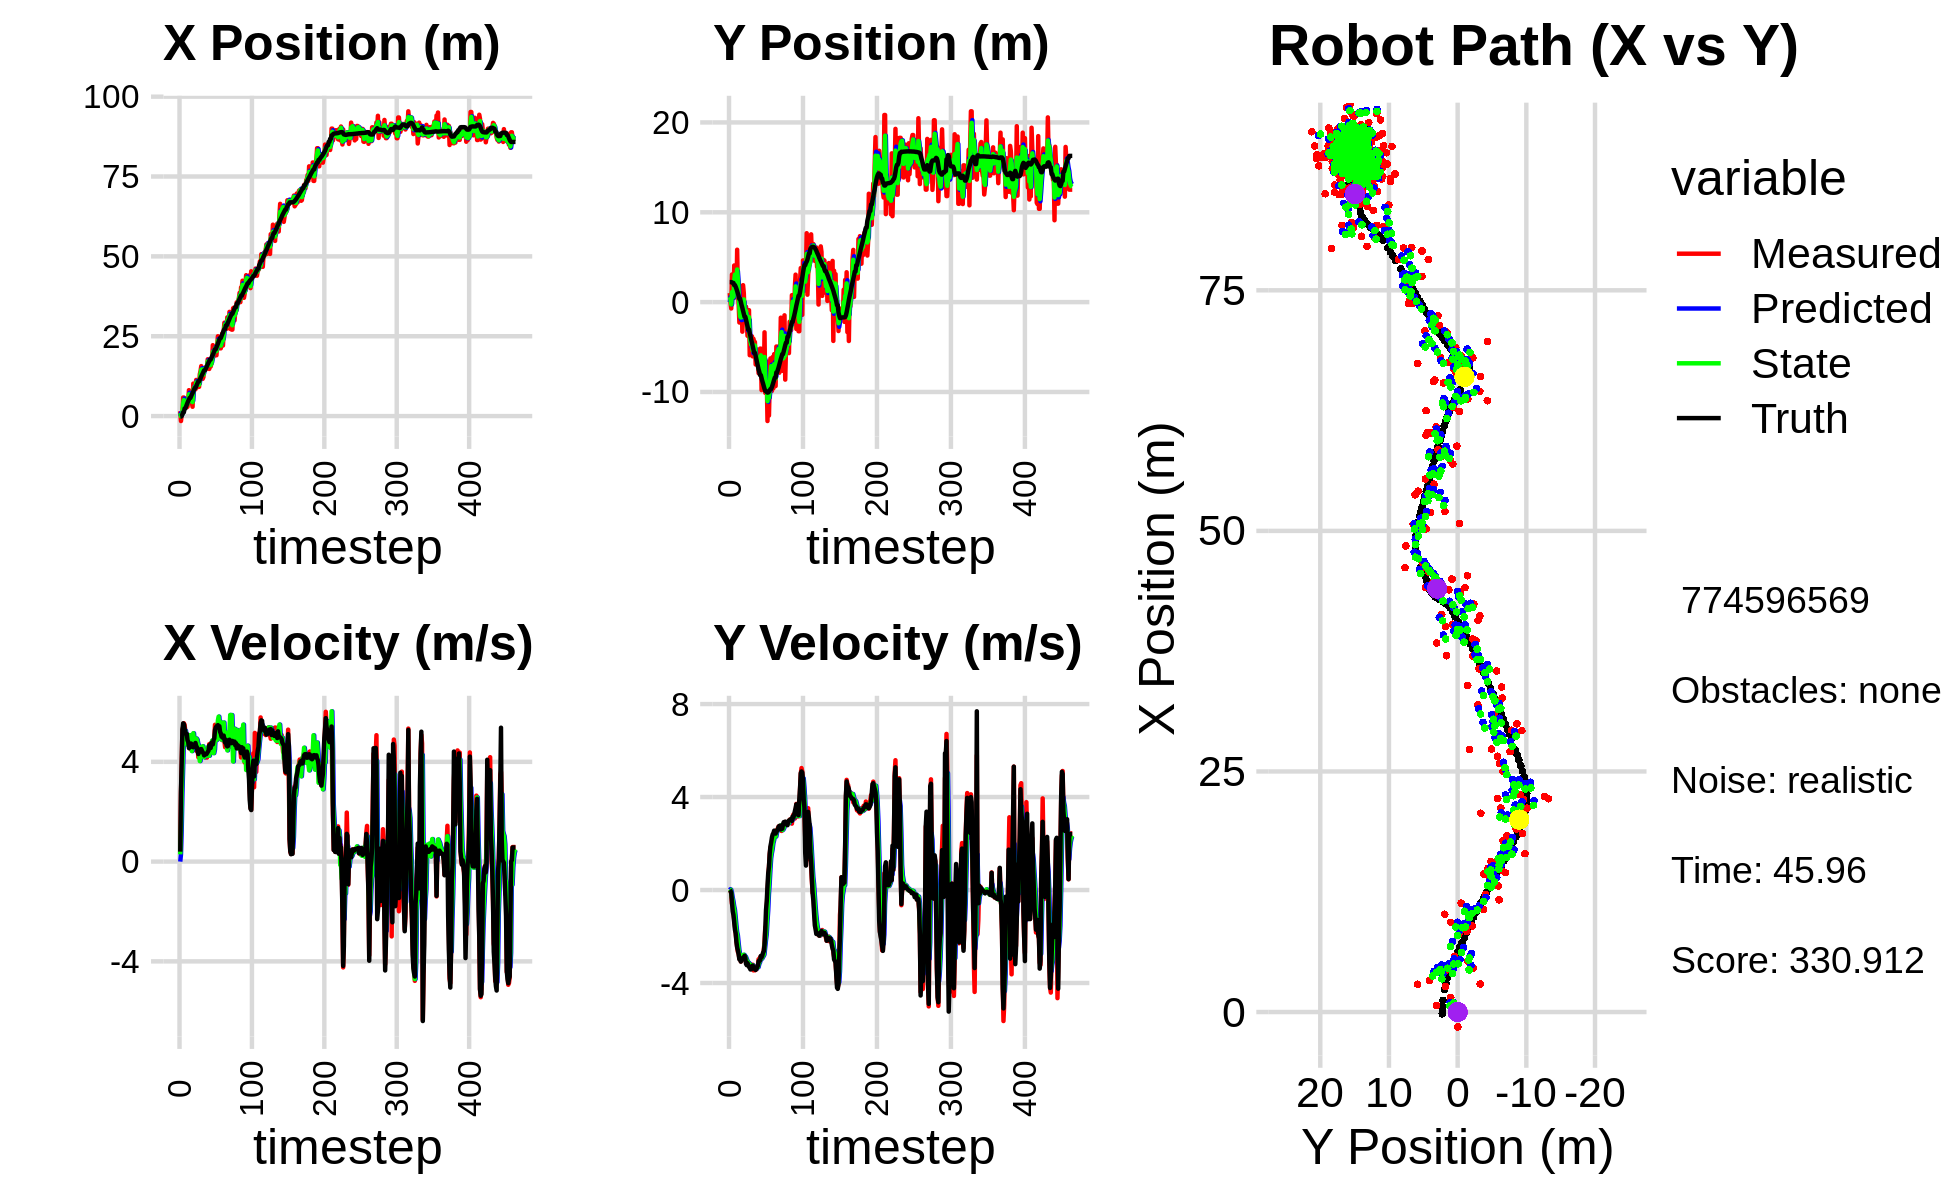

The data file committed next to this chart (first rows):
0.000000000000000000e+00, 0.000000000000000000e+00, 0.000000000000000000e+00, 0.000000000000000000e+00, 0.000000000000000000e+00, 0.000000000000000000e+00, 0.000000000000000000e+00, 0.000000000000000000e+00, 0.000000000000000000e+00, 0.000000000000000000e+00, 0.000000000000000000e+00, 0.000000000000000000e+00, -1.847835781491454499e-01, 2.231040001789095673e+00, 0.000000000000000000e+00, 0.000000000000000000e+00, 0.000000000000000000e+00, -9.733552724355831742e-05
1.527963161241811862e+00, 1.007424235876232643e+00, 3.919999893605923824e-01, -1.742780651378829761e-05, 0.000000000000000000e+00, 0.000000000000000000e+00, 0.000000000000000000e+00, 0.000000000000000000e+00, 9.457279967193403802e-01, 5.644105458235848527e-01, 2.902150543231765689e-01, 3.711262946143455144e-02, -1.847835781491454499e-01, 2.231040001789095673e+00, 4.000000000000000222e-01, 0.000000000000000000e+00, 4.000000059604644775e-01, 4.445869126357138157e-05
-1.551381111439408267e+00, -3.921621990941318026e-02, 2.704971939088033128e+00, -1.230430802957677844e-02, 9.747495021516580094e-01, 5.681218087697282870e-01, 2.902150543231765689e-01, 3.711262946143455144e-02, -5.494276015455679119e-02, 3.247209185288820743e-01, 1.249141873917073875e+00, 1.792147510750263795e-02, -1.509090659447803462e-01, 2.231020033685852333e+00, 2.799999999999999822e+00, -3.300000000000000155e-02, 2.799999952316284180e+00, 4.548743367195129395e-03
3.813505168223618180e-01, -7.098477766591754223e-01, 3.918824485926476697e+00, -1.577913492506945459e-01, 6.997142723715060741e-02, 3.265130660396323159e-01, 1.249141873917073875e+00, 1.792147510750263795e-02, 3.785469784054190101e-01, -2.503340769644593622e-01, 2.705517492455693951e+00, -1.047297237858818980e-01, 6.552922713069513072e-02, 2.228866488438265403e+00, 3.998000000000000220e+00, -1.260000000000000009e-01, 4.000000000000000000e+00, 4.024323076009750366e-02
6.962201522034574541e-01, 3.072164947502392440e+00, 5.285254305066480640e+00, -5.892446238237696310e-01, 6.490987276509884163e-01, -2.608070493430475478e-01, 2.705517492455693951e+00, -1.047297237858818980e-01, 6.299382156676966993e-01, 1.114265702118178769e+00, 3.743087783437730742e+00, -3.206428230432827875e-01, 5.827945469674731260e-01, 2.203548307780747173e+00, 5.285000000000000142e+00, -5.190000000000000169e-01, 5.309999942779541016e+00, 1.110299080610275269e-01
5.802912116293812872e+00, 4.518740316295593029e-01, 5.390601557972171776e+00, -6.009896220445317683e-01, 1.004246994011469774e+00, 1.082201419813850540e+00, 3.743087783437730742e+00, -3.206428230432827875e-01, 3.987039060501277099e+00, 7.291086272640505683e-01, 4.929981148000041280e+00, -4.744972042421513048e-01, 1.206169486006599678e+00, 2.130723728141317608e+00, 5.543000000000000149e+00, -9.160000000000000364e-01, 5.618000030517578125e+00, 1.110299080610275269e-01
5.802912116293812872e+00, 4.518740316295593029e-01, 5.547485485821319173e+00, -9.720228602516535199e-01, 4.480037175301281316e+00, 6.816589068398354323e-01, 4.929981148000041280e+00, -4.744972042421513048e-01, 5.003281100127466630e+00, 5.866763076290308909e-01, 5.137655092386923528e+00, -6.923449591803354508e-01, 1.206169486006599678e+00, 2.130723728141317608e+00, 5.514999999999999680e+00, -1.072000000000000064e+00, 5.618000030517578125e+00, 1.734578013420104980e-01
3.272865057202483108e+00, 4.079092517086986724e+00, 5.483716780809218427e+00, -1.292595950251665737e+00, 5.517046609366158982e+00, 5.174418117109973458e-01, 5.137655092386923528e+00, -6.923449591803354508e-01, 4.185767368984737224e+00, 2.394272627865826841e+00, 5.148990077389852260e+00, -8.394694988550530645e-01, 2.353329062467536925e+00, 1.895606054324715295e+00, 5.330000000000000071e+00, -1.383000000000000007e+00, 5.506000041961669922e+00, 2.314897179603576660e-01
3.272865057202483108e+00, 4.079092517086986724e+00, 5.223827929603485742e+00, -1.550232715802655425e+00, 4.700666376723722450e+00, 2.310325677980321402e+00, 5.148990077389852260e+00, -8.394694988550530645e-01, 4.117435945277327036e+00, 3.068150321838878369e+00, 5.243183709661298764e+00, -1.151040604568102754e+00, 2.353329062467536925e+00, 1.895606054324715295e+00, 5.176000000000000156e+00, -1.705000000000000071e+00, 5.449999809265136719e+00, 2.884833514690399170e-01
2.671561062385151342e+00, 1.774455561764387790e+00, 5.037900706082190538e+00, -1.827139754779740777e+00, 4.641754316243456913e+00, 2.953046261382068050e+00, 5.243183709661298764e+00, -1.151040604568102754e+00, 3.449501146866201573e+00, 2.302261912003371158e+00, 4.977388549295061360e+00, -1.502225420835509251e+00, 2.972999930376238886e+00, 1.709029986729573292e+00, 5.123000000000000220e+00, -1.858999999999999986e+00, 5.449999809265136719e+00, 3.479250073432922363e-01
5.410156726363578805e+00, 5.203584571352976029e-01, 4.984262906370766189e+00, -2.169612377841084960e+00, 3.947240001795707887e+00, 2.152039369919820366e+00, 4.977388549295061360e+00, -1.502225420835509251e+00, 4.546526906764518650e+00, 1.445085017791627902e+00, 4.906153553710787207e+00, -1.801780981283674254e+00, 3.565124868875050534e+00, 1.490425005184939922e+00, 5.123000000000000220e+00, -2.230999999999999872e+00, 5.587999820709228516e+00, 4.105561077594757080e-01
2.891485810535968870e+00, 5.834757758547042705e+00, 4.851488560335096345e+00, -2.458817024467482515e+00, 5.037142262135597015e+00, 1.264906919663260521e+00, 4.906153553710787207e+00, -1.801780981283674254e+00, 3.753928489147926761e+00, 3.631731051936662347e+00, 4.691403503668658992e+00, -1.949186290263934307e+00, 4.144749045022646960e+00, 1.234708264013654633e+00, 4.868999999999999773e+00, -2.471000000000000085e+00, 5.460000038146972656e+00, 4.690863490104675293e-01
4.711966056859520080e+00, 1.448155625927540990e+00, 4.700918699422537372e+00, -2.663413423095960741e+00, 4.223068839514792394e+00, 3.436812422910268783e+00, 4.691403503668658992e+00, -1.949186290263934307e+00, 4.424468589164022525e+00, 2.564050646104597320e+00, 4.667761315524319166e+00, -2.274037338257723473e+00, 4.699268698656111631e+00, 9.500852366910289559e-01, 4.799000000000000377e+00, -2.604000000000000092e+00, 5.460000038146972656e+00, 5.154780745506286621e-01
8.104552149846727005e+00, -1.586452577730012858e-01, 4.824466987946288477e+00, -2.733412542649998667e+00, 4.891244720716453998e+00, 2.336646912278824928e+00, 4.667761315524319166e+00, -2.274037338257723473e+00, 6.808887635489620394e+00, 1.022893020412199094e+00, 5.043829755078263588e+00, -2.564282046561946693e+00, 5.144741415736017842e+00, 6.933016325411214265e-01, 4.549999999999999822e+00, -2.762999999999999901e+00, 5.322999954223632812e+00, 5.154780745506286621e-01
4.577125787855133687e+00, -2.269136355446680575e+00, 4.708563510993345247e+00, -2.941790980209642470e+00, 7.313270610997446575e+00, 7.664648157560043362e-01, 5.043829755078263588e+00, -2.564282046561946693e+00, 6.185939169992993314e+00, -5.784411815005081614e-01, 5.071674764192439788e+00, -2.748506282656590471e+00, 5.675716757520949507e+00, 3.602953695681916924e-01, 4.605000000000000426e+00, -2.983000000000000096e+00, 5.486999988555908203e+00, 5.584372282028198242e-01
4.577125787855133687e+00, -2.269136355446680575e+00, 4.515803690706404083e+00, -2.944553583478980219e+00, 6.693106646412237737e+00, -8.532918097661672530e-01, 5.071674764192439788e+00, -2.748506282656590471e+00, 5.409111010827974297e+00, -1.590760061309986817e+00, 4.582141609517116798e+00, -2.881900264790971278e+00, 5.675716757520949507e+00, 3.602953695681916924e-01, 4.594000000000000306e+00, -3.000999999999999890e+00, 5.486999988555908203e+00, 5.778186917304992676e-01
5.295448243127975907e+00, -1.490242050722563549e+00, 4.721954341934171850e+00, -3.075121911760144933e+00, 5.867325171779685711e+00, -1.878950087789083900e+00, 4.582141609517116798e+00, -2.881900264790971278e+00, 5.624345938181999571e+00, -1.706330419872807536e+00, 4.679064150162855817e+00, -2.965230405100047761e+00, 6.206344962065895920e+00, 1.445384249630421794e-02, 4.732999999999999652e+00, -3.079000000000000181e+00, 5.645999908447265625e+00, 5.772458910942077637e-01
4.270311713042363344e+00, 1.801623059751103151e+00, 4.553484085081916710e+00, -2.956319098133040058e+00, 6.092252353198285064e+00, -2.002853460382812312e+00, 4.679064150162855817e+00, -2.965230405100047761e+00, 5.012978869408511784e+00, -5.260251017070483037e-02, 4.431129378060681745e+00, -2.847093848701873320e+00, 6.750196814251841815e+00, -3.395252683115030368e-01, 4.613999999999999879e+00, -2.999000000000000110e+00, 5.502999782562255859e+00, 5.758430957794189453e-01
2.914366125983391509e+00, -3.290291832017362861e+00, 4.656595703470976844e+00, -2.984640509935858610e+00, 5.456091807214580314e+00, -3.373118950408921513e-01, 4.431129378060681745e+00, -2.847093848701873320e+00, 4.378969490583950908e+00, -1.666145880479575236e+00, 4.706145539862556681e+00, -2.931299790515392800e+00, 7.198276877613538183e+00, -6.304612611003161948e-01, 4.625000000000000000e+00, -2.982000000000000206e+00, 5.502999782562255859e+00, 5.699861645698547363e-01
1.016194784644711469e+01, 1.883495047085874674e+00, 4.484004537273236224e+00, -2.874018368978489057e+00, 4.849584044570206309e+00, -1.959275859531114605e+00, 4.706145539862556681e+00, -2.931299790515392800e+00, 7.946574374863153878e+00, 1.081426163554333186e-03, 5.146211326194764624e+00, -2.793755788762158243e+00, 7.727098822785345433e+00, -9.687748417180932492e-01, 4.584999999999999964e+00, -2.911000000000000032e+00, 5.431000232696533203e+00, 5.699861645698547363e-01
9.322949647966442654e+00, 1.004378988198471268e+00, 4.477741585350589304e+00, -2.805438548290420275e+00, 8.461195507482630163e+00, -2.782941527126615022e-01, 5.146211326194764624e+00, -2.793755788762158243e+00, 8.843793209816496415e+00, 3.022185264540956928e-01, 4.802455131284748546e+00, -2.787711880371951612e+00, 8.258549094238182064e+00, -1.300778672522366231e+00, 4.647000000000000242e+00, -2.887000000000000011e+00, 5.471000194549560547e+00, 5.596986413002014160e-01
8.367316275658728486e+00, -1.358062789509737911e+00, 4.646160682504220318e+00, -2.810353900865405041e+00, 9.324038722944971269e+00, 2.344733841690049836e-02, 4.802455131284748546e+00, -2.787711880371951612e+00, 8.757775817771172200e+00, -6.777656106801185354e-01, 4.618399901075594727e+00, -2.836855908188566922e+00, 8.796427130891906643e+00, -1.626982973424977663e+00, 4.693999999999999950e+00, -2.830000000000000071e+00, 5.480999946594238281e+00, 5.439975261688232422e-01
8.367316275658728486e+00, -1.358062789509737911e+00, 4.697399449276057126e+00, -2.902915879313730407e+00, 9.219615807878732028e+00, -9.614512014989752275e-01, 4.618399901075594727e+00, -2.836855908188566922e+00, 8.852985741083791993e+00, -1.142590054491716245e+00, 4.718419038036460122e+00, -2.870160757865034551e+00, 8.796427130891906643e+00, -1.626982973424977663e+00, 4.756000000000000227e+00, -2.911000000000000032e+00, 5.576000213623046875e+00, 5.535379052162170410e-01
1.131196665767473597e+01, -5.106025201624204701e-01, 4.709321127062619183e+00, -3.108978118761837717e+00, 9.324827644887438538e+00, -1.429606130278219700e+00, 4.718419038036460122e+00, -2.870160757865034551e+00, 1.047600856302217309e+01, -9.733568642765967338e-01, 4.934645275127633290e+00, -2.953567300592145450e+00, 9.339643835555232698e+00, -1.965467022455737345e+00, 4.626000000000000334e+00, -3.181000000000000050e+00, 5.613999843597412109e+00, 5.834951996803283691e-01
8.945587158294868502e+00, -2.112409637588249289e+00, 4.427443362774886815e+00, -3.115949556904038964e+00, 1.096947309053493669e+01, -1.268713594335811212e+00, 4.934645275127633290e+00, -2.953567300592145450e+00, 1.010772090944328028e+01, -1.656393730367886175e+00, 4.891251895988885323e+00, -3.034913669152492943e+00, 9.869755148857182192e+00, -2.322580860197547281e+00, 4.589999999999999858e+00, -3.233999999999999986e+00, 5.613999843597412109e+00, 6.132588982582092285e-01
1.065924483515786392e+01, -3.749948786125342881e+00, 4.550109953546721542e+00, -3.202279946215415674e+00, 1.059684609904216934e+01, -1.959885097283135424e+00, 4.891251895988885323e+00, -3.034913669152492943e+00, 1.061414858670446293e+01, -2.864660013221364654e+00, 4.720934471346227568e+00, -3.158467486304814109e+00, 1.038673245919963151e+01, -2.688959644215231926e+00, 4.410999999999999588e+00, -3.145000000000000018e+00, 5.416999816894531250e+00, 6.132588982582092285e-01
9.159884691316465322e+00, -8.959544158996350927e-01, 4.182309281503370002e+00, -3.136921227727786032e+00, 1.108624203383908480e+01, -3.180506761851845887e+00, 4.720934471346227568e+00, -3.158467486304814109e+00, 1.025990368216986681e+01, -2.129975381644586996e+00, 4.663806433066555179e+00, -3.123201394228272587e+00, 1.088574635979371230e+01, -3.056249663973858777e+00, 4.312999999999999723e+00, -3.233000000000000096e+00, 5.389999866485595703e+00, 6.435300707817077637e-01
9.159884691316465322e+00, -8.959544158996350927e-01, 4.382304937121227262e+00, -3.286927020062559990e+00, 1.072628432547652189e+01, -2.442295521067414210e+00, 4.663806433066555179e+00, -3.123201394228272587e+00, 9.812735074012277181e+00, -1.672984500378664530e+00, 4.333267104771610256e+00, -3.157428012095365499e+00, 1.088574635979371230e+01, -3.056249663973858777e+00, 4.395999999999999908e+00, -3.302999999999999936e+00, 5.498000144958496094e+00, 6.435300707817077637e-01
1.310452830803018109e+01, -5.907991694008146055e+00, 4.216865327871071933e+00, -3.169175415265808482e+00, 1.024606178448943794e+01, -1.988727301588200991e+00, 4.333267104771610256e+00, -3.157428012095365499e+00, 1.150053917543973014e+01, -3.798187687999146522e+00, 4.031535379166799160e+00, -3.209292794824008421e+00, 1.138739240128580299e+01, -3.432705448150984662e+00, 4.469000000000000306e+00, -3.354000000000000092e+00, 5.586999893188476562e+00, 6.444908976554870605e-01
1.405815660918193011e+01, -4.569215700872669927e+00, 4.285728890147582959e+00, -3.219026143327947231e+00, 1.190369271335640988e+01, -4.119116967481547320e+00, 4.031535379166799160e+00, -3.209292794824008421e+00, 1.314628383372256160e+01, -4.343963010354143783e+00, 4.423318653791218580e+00, -3.225088497098965501e+00, 1.189949452864730972e+01, -3.817331836999715122e+00, 4.504999999999999893e+00, -3.418000000000000149e+00, 5.655000209808349609e+00, 6.442070007324218750e-01
1.564114272570427566e+01, -4.840499386922237690e+00, 4.347007583450969825e+00, -3.293879328058185507e+00, 1.358861569910168399e+01, -4.666471860064040023e+00, 4.423318653791218580e+00, -3.225088497098965501e+00, 1.449616281334012413e+01, -4.747966873458991266e+00, 4.203536110119749480e+00, -3.258042947350197949e+00, 1.240834462605610611e+01, -4.201165722097974786e+00, 4.511000000000000121e+00, -3.410000000000000142e+00, 5.655000209808349609e+00, 6.484330892562866211e-01
1.433679866786144075e+01, -3.805342421547092790e+00, 4.452793515430800930e+00, -3.277570557228083103e+00, 1.491651642435209979e+01, -5.073771168194011416e+00, 4.203536110119749480e+00, -3.258042947350197949e+00, 1.459999888256351142e+01, -4.443477489780674361e+00, 4.263055923884306431e+00, -3.235523792777167618e+00, 1.283980405322560969e+01, -4.525059745417777890e+00, 4.447000000000000064e+00, -3.293000000000000149e+00, 5.532999992370605469e+00, 6.345265507698059082e-01
1.165836787208296599e+01, -6.038763211059468894e+00, 4.365438353639272684e+00, -3.210686934750743848e+00, 1.502630447495194232e+01, -4.767029869058391434e+00, 4.263055923884306431e+00, -3.235523792777167618e+00, 1.352607375786132415e+01, -5.357978320597662325e+00, 4.624056041974220044e+00, -3.241009197563188948e+00, 1.333965337228116610e+01, -4.891302154705076788e+00, 4.378999999999999559e+00, -3.250999999999999890e+00, 5.453000068664550781e+00, 6.341425180435180664e-01
1.220873630012262545e+01, -4.079281136791797380e+00, 4.535852847364072460e+00, -3.456913179448843021e+00, 1.398847936205874554e+01, -5.682079240353981042e+00, 4.624056041974220044e+00, -3.241009197563188948e+00, 1.297938498026322307e+01, -4.893191056002148542e+00, 4.354151702710635341e+00, -3.299973779325532597e+00, 1.383566319933272304e+01, -5.261001632609863421e+00, 4.349000000000000199e+00, -3.290999999999999925e+00, 5.453000068664550781e+00, 6.512197256088256836e-01
1.493213480674654470e+01, -4.438596055797825457e+00, 4.295629090492051994e+00, -3.392970154059506527e+00, 1.341480015053428687e+01, -5.223188433934701891e+00, 4.354151702710635341e+00, -3.299973779325532597e+00, 1.409606237564388387e+01, -4.858576338949493589e+00, 4.182230367952925576e+00, -3.330988817978797645e+00, 1.432771527731235217e+01, -5.642257259147495319e+00, 4.258000000000000007e+00, -3.347999999999999865e+00, 5.416999816894531250e+00, 6.685308814048767090e-01
1.493213480674654470e+01, -4.438596055797825457e+00, 4.332513725853750941e+00, -3.455877136957832274e+00, 1.451428541243917714e+01, -5.191675220747373309e+00, 4.182230367952925576e+00, -3.330988817978797645e+00, 1.475599341053963443e+01, -4.822567754769649717e+00, 4.315074874001421534e+00, -3.369635762500651222e+00, 1.432771527731235217e+01, -5.642257259147495319e+00, 4.291000000000000369e+00, -3.412999999999999812e+00, 5.482999801635742188e+00, 6.733130812644958496e-01
1.448358410604789093e+01, -6.939874098789476697e+00, 4.174598470144347040e+00, -3.329914299603996319e+00, 1.518750089793977587e+01, -5.159531331019715061e+00, 4.315074874001421534e+00, -3.369635762500651222e+00, 1.487100598337450741e+01, -5.991516394065491191e+00, 4.328914684185373396e+00, -3.376795915861913855e+00, 1.473856770998453136e+01, -5.968763396609880978e+00, 4.315999999999999837e+00, -3.435999999999999943e+00, 5.515999794006347656e+00, 6.733130812644958496e-01
1.523922214656180429e+01, -5.777370974892364508e+00, 4.310472858991810874e+00, -3.414502237372490256e+00, 1.530389745179304484e+01, -6.329195985651682399e+00, 4.328914684185373396e+00, -3.376795915861913855e+00, 1.526694437284214523e+01, -6.057913663973680585e+00, 4.310700418544966439e+00, -3.380985070420015948e+00, 1.523436009835005400e+01, -6.363447235484956721e+00, 4.304000000000000270e+00, -3.390000000000000124e+00, 5.479000091552734375e+00, 6.699304580688476562e-01
1.579405827781586602e+01, -6.424545214900886592e+00, 4.169979791719685025e+00, -3.255052708183768129e+00, 1.569801441469664205e+01, -6.396012171015682313e+00, 4.310700418544966439e+00, -3.380985070420015948e+00, 1.574317313466103663e+01, -6.407504774272744896e+00, 4.244053360029075073e+00, -3.324937966138648893e+00, 1.572549855703764798e+01, -6.750454947783411264e+00, 4.346000000000000085e+00, -3.323999999999999844e+00, 5.472000122070312500e+00, 6.627942323684692383e-01
1.779110896548187171e+01, -6.613300428738661196e+00, 4.477290206673205653e+00, -3.316784090471538438e+00, 1.616757847066394405e+01, -6.739998570886609919e+00, 4.244053360029075073e+00, -3.324937966138648893e+00, 1.707921338639052777e+01, -6.677409975532839326e+00, 4.584326340457171689e+00, -3.318343813790443519e+00, 1.621995770957190430e+01, -7.129333541858965617e+00, 4.397999999999999687e+00, -3.255999999999999783e+00, 5.472000122070312500e+00, 6.375881433486938477e-01
1.677326298828510431e+01, -7.915994004964716169e+00, 4.330941084294321008e+00, -2.978000296419160087e+00, 1.753764602043624521e+01, -7.009244356911883855e+00, 4.584326340457171689e+00, -3.318343813790443519e+00, 1.718872390926437177e+01, -7.430039228424464959e+00, 4.563432846438730373e+00, -3.179135314487643083e+00, 1.672563016402988012e+01, -7.491772697136498849e+00, 4.445000000000000284e+00, -3.056999999999999940e+00, 5.394999980926513672e+00, 6.023623347282409668e-01
1.475069201007991637e+01, -6.384861156993792086e+00, 4.708877633439322530e+00, -3.109649796043459258e+00, 1.764506719390824330e+01, -7.747952759873228956e+00, 4.563432846438730373e+00, -3.179135314487643083e+00, 1.605357090998858638e+01, -7.076440757415141114e+00, 4.247133469165554231e+00, -3.116937005637361313e+00, 1.715263783937464837e+01, -7.780128525265527450e+00, 4.657000000000000028e+00, -3.059000000000000163e+00, 5.572000026702880859e+00, 5.836378335952758789e-01
1.550515854380156711e+01, -5.177136943480865838e+00, 4.509674105801491528e+00, -2.889563096279609500e+00, 1.647828425690514109e+01, -7.388134457978877023e+00, 4.247133469165554231e+00, -3.116937005637361313e+00, 1.602623437932334127e+01, -6.343498141534288592e+00, 4.457845105759202120e+00, -2.981386312907947644e+00, 1.768613088118325294e+01, -8.127592132367020383e+00, 4.679999999999999716e+00, -3.024000000000000021e+00, 5.572000026702880859e+00, 5.698434114456176758e-01
1.550515854380156711e+01, -5.177136943480865838e+00, 4.675545264898328668e+00, -2.995844652068031966e+00, 1.647201888989926033e+01, -6.641636772825083135e+00, 4.457845105759202120e+00, -2.981386312907947644e+00, 1.595033753126457121e+01, -5.923749851428212310e+00, 4.439892071029636789e+00, -2.955325260551421529e+00, 1.768613088118325294e+01, -8.127592132367020383e+00, 4.554000000000000270e+00, -2.837000000000000188e+00, 5.364999771118164062e+00, 5.698434114456176758e-01
1.645213413244338341e+01, -9.794106410491435710e+00, 4.612391595568341884e+00, -2.827356029602494214e+00, 1.639432673836753551e+01, -6.219282377483354551e+00, 4.439892071029636789e+00, -2.955325260551421529e+00, 1.642056722163856008e+01, -7.903503314945348635e+00, 4.502272840405903587e+00, -2.953244357137255971e+00, 1.821071279010843114e+01, -8.457708404808654379e+00, 4.764999999999999680e+00, -2.899000000000000021e+00, 5.577000141143798828e+00, 5.499172210693359375e-01
1.829601505400761496e+01, -7.186875507606646174e+00, 4.780021011766613981e+00, -2.834016568004606107e+00, 1.687079450567915018e+01, -8.198827750659074098e+00, 4.502272840405903587e+00, -2.953244357137255971e+00, 1.765868127025038348e+01, -7.700420786169996923e+00, 4.851900034770755710e+00, -2.877149030287441178e+00, 1.875752294043313384e+01, -8.786867187871711948e+00, 4.735000000000000320e+00, -2.814000000000000057e+00, 5.507999897003173828e+00, 5.351735949516296387e-01
2.219139897814755713e+01, -5.843114422047538170e+00, 4.822768294623331897e+00, -2.865834516228666029e+00, 1.814387127372745923e+01, -7.988135689198741396e+00, 4.851900034770755710e+00, -2.877149030287441178e+00, 2.004830065303573505e+01, -6.974380868027434843e+00, 4.379400233021540245e+00, -2.838234891568453211e+00, 1.920709645748080874e+01, -9.055319831415072684e+00, 4.698999999999999844e+00, -2.696000000000000174e+00, 5.416999816894531250e+00, 5.361661911010742188e-01
1.856843221195472182e+01, -9.445500017363334777e+00, 4.839400667983603910e+00, -2.583872644771330496e+00, 2.048624067633788925e+01, -7.258204357184280475e+00, 4.379400233021540245e+00, -2.838234891568453211e+00, 1.946416360668907686e+01, -8.321316838459328125e+00, 4.350072317290713642e+00, -2.770776585503444966e+00, 1.975447690447454363e+01, -9.365602539122154013e+00, 4.875000000000000000e+00, -2.634999999999999787e+00, 5.540999889373779297e+00, 4.904171526432037354e-01
2.065503945944965025e+01, -3.362656639318337248e+00, 4.929033275434643535e+00, -2.244478953199342985e+00, 1.989917083841814716e+01, -8.598394497009673287e+00, 4.350072317290713642e+00, -2.770776585503444966e+00, 2.025771833294933444e+01, -6.111611917867145749e+00, 4.491226778485217785e+00, -2.450462408202347397e+00, 2.031669270986318665e+01, -9.653738067220821506e+00, 4.943999999999999950e+00, -2.365000000000000213e+00, 5.480000019073486328e+00, 4.273014068603515625e-01
2.118269473330357755e+01, -1.010189458824603292e+01, 5.484136677624931622e+00, -1.615033742174905695e+00, 2.070684101079785577e+01, -6.356658158687380933e+00, 4.491226778485217785e+00, -2.450462408202347397e+00, 2.099762270530759167e+01, -8.164973212758340537e+00, 5.094335679360415092e+00, -2.153486536657948314e+00, 2.090847432573899312e+01, -9.884668395754472314e+00, 5.275999999999999801e+00, -1.703999999999999959e+00, 5.544000148773193359e+00, 2.863958477973937988e-01
2.118269473330357755e+01, -1.010189458824603292e+01, 5.228011860618025253e+00, -1.539607062281568295e+00, 2.150705627324363434e+01, -8.380321866424134569e+00, 5.094335679360415092e+00, -2.153486536657948314e+00, 2.135207678798706254e+01, -9.185563046557479794e+00, 5.185773118061646869e+00, -1.905763079584228192e+00, 2.090847432573899312e+01, -9.884668395754472314e+00, 5.371000000000000441e+00, -8.599999999999999867e-01, 5.439000129699707031e+00, 2.863958477973937988e-01
1.902943766074384158e+01, -8.527433083614955223e+00, 5.392669396176376750e+00, -7.310812735954358432e-01, 2.187065409979322794e+01, -9.376139354515903079e+00, 5.185773118061646869e+00, -1.905763079584228192e+00, 2.035916738721340025e+01, -8.934529429055846350e+00, 4.873301962511083829e+00, -1.357395540664602329e+00, 2.152284753336186185e+01, -1.002379708097612898e+01, 5.418000000000000149e+00, -4.829999999999999849e-01, 5.439000129699707031e+00, 1.347479522228240967e-01
2.215731039648075296e+01, -1.323624925448389789e+01, 5.362321331383433254e+00, -1.341799579045431512e-01, 2.084649758346450810e+01, -9.070268983122305784e+00, 4.873301962511083829e+00, -1.357395540664602329e+00, 2.148152503461333751e+01, -1.102558176460195583e+01, 4.905489748207216394e+00, -8.765453515876574508e-01, 2.204107224947105692e+01, -1.007027249124072377e+01, 5.445999999999999730e+00, 1.789999999999999925e-01, 5.448999881744384766e+00, 2.501751668751239777e-02
2.499025714370933926e+01, -6.623467729860361253e+00, 5.450774276034663579e+00, 4.700031068834766845e-01, 2.197207400943405986e+01, -1.111323629976072169e+01, 4.905489748207216394e+00, -8.765453515876574508e-01, 2.358992404389333686e+01, -8.895276701589761359e+00, 5.658805146763885574e+00, -1.743950789233550402e-01, 2.267124402480161649e+01, -1.005571083832684387e+01, 5.471000000000000085e+00, 7.229999999999999760e-01, 5.518000125885009766e+00, -8.601409941911697388e-02
2.238517647953333523e+01, -1.262575416335304013e+01, 5.486218318053033727e+00, 9.965876524338456166e-01, 2.415580455856972719e+01, -8.912716209482097085e+00, 5.658805146763885574e+00, -1.743950789233550402e-01, 2.329175923608616827e+01, -1.065577373409340112e+01, 5.812387560037478806e+00, 2.898250416271369589e-01, 2.330341756355248251e+01, -9.976860091913865247e+00, 5.429000000000000270e+00, 9.899999999999999911e-01, 5.518000125885009766e+00, -1.796935349702835083e-01
2.258708500846974943e+01, -9.086629615432388007e+00, 5.305623475004515477e+00, 1.523403863363133048e+00, 2.387299799208991757e+01, -1.062679122993068681e+01, 5.812387560037478806e+00, 2.898250416271369589e-01, 2.318163109117266529e+01, -9.848981883316328734e+00, 5.338702658028696924e+00, 8.786149722818529240e-01, 2.392873513668964591e+01, -9.834280060254265265e+00, 5.427999999999999936e+00, 1.556999999999999940e+00, 5.646999835968017578e+00, -2.796080708503723145e-01
2.120581471926759676e+01, -6.270623490820888435e+00, 5.214943037753627664e+00, 1.827852665272882149e+00, 2.371550135697553330e+01, -9.761120386088142808e+00, 5.338702658028696924e+00, 8.786149722818529240e-01, 2.247955535077070266e+01, -8.083889757486364402e+00, 5.611164713481024080e+00, 1.364192001652394515e+00, 2.444089448409416576e+01, -9.673870132518118226e+00, 5.200999999999999623e+00, 1.883000000000000007e+00, 5.532000064849853516e+00, -3.371227681636810303e-01
2.120581471926759676e+01, -6.270623490820888435e+00, 5.092260593145798708e+00, 1.784852112489239806e+00, 2.304067182211880649e+01, -7.947470557321125284e+00, 5.611164713481024080e+00, 1.364192001652394515e+00, 2.206920816994347945e+01, -7.122902838968833805e+00, 5.039591684596913979e+00, 1.588626041696517666e+00, 2.444089448409416576e+01, -9.673870132518118226e+00, 5.139000000000000234e+00, 2.048000000000000043e+00, 5.532000064849853516e+00, -3.371227681636810303e-01
2.328215181804801404e+01, -9.880798593909474903e+00, 4.898514000446867911e+00, 2.077884174568507269e+00, 2.257316733840317013e+01, -6.964040234799181661e+00, 5.039591684596913979e+00, 1.588626041696517666e+00, 2.292387288835477932e+01, -8.343592361450610895e+00, 4.892091276768204544e+00, 1.758845134312817304e+00, 2.503598630381701895e+01, -9.447602317917995762e+00, 5.012999999999999901e+00, 2.263999999999999790e+00, 5.500000000000000000e+00, -4.011815190315246582e-01
2.584683851921075615e+01, -6.110164925852644480e+00, 4.868015790329907055e+00, 2.228842579781123767e+00, 2.341308201603159844e+01, -8.167707848019329475e+00, 4.892091276768204544e+00, 1.758845134312817304e+00, 2.467162114794392735e+01, -7.157990998652396186e+00, 5.270688443405829204e+00, 2.013041626561390629e+00, 2.561533009970424857e+01, -9.191301391647048291e+00, 4.985999999999999766e+00, 2.391999999999999904e+00, 5.530000209808349609e+00, -4.293664395809173584e-01
2.208212602139929359e+01, -9.597943113168069473e+00, 4.881623030717133105e+00, 2.391621035171934029e+00, 2.519868999228451045e+01, -6.956686835996257479e+00, 5.270688443405829204e+00, 2.013041626561390629e+00, 2.362816723732903768e+01, -8.208154509349691708e+00, 5.537326916849470315e+00, 2.137826177768373359e+00, 2.619422090056243846e+01, -8.918628737741988388e+00, 4.961000000000000298e+00, 2.443999999999999950e+00, 5.530000209808349609e+00, -4.555538296699523926e-01
... 404 more rows
